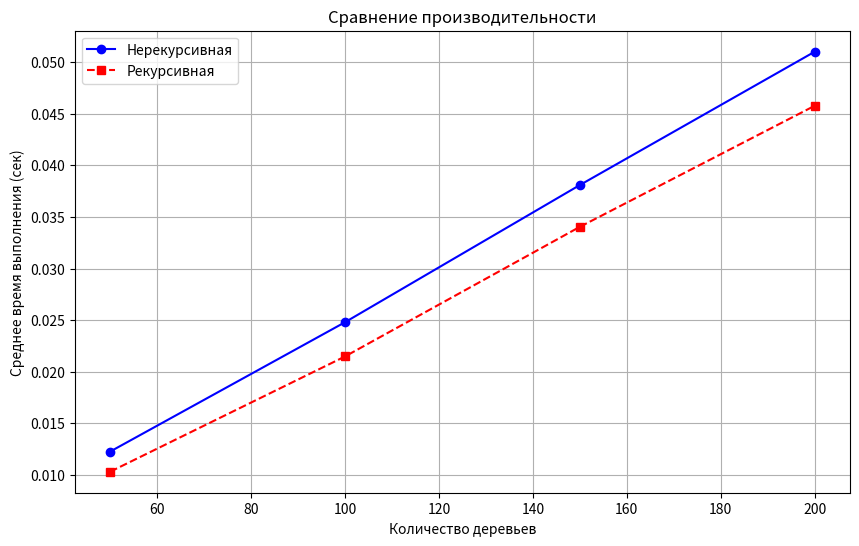

The matplotlib source for this figure:
import timeit
import matplotlib.pyplot as plt
from typing import Dict, List, Tuple, Callable
import numpy as np


# ================== РЕАЛИЗАЦИИ ==================

def gen_bin_tree_non_rec(height: int, root: int,
                         left_func: Callable[[int], int],
                         right_func: Callable[[int], int]) -> Dict:
    """Нерекурсивная реализация построения бинарного дерева"""
    if height < 1:
        return {}

    levels = [[root]]
    for _ in range(1, height):
        last_level = levels[-1]
        new_level = []
        for value in last_level:
            new_level.append(left_func(value))
            new_level.append(right_func(value))
        levels.append(new_level)

    tree = []
    for value in levels[-1]:
        tree.append({str(value): []})

    for level in reversed(levels[:-1]):
        new_tree = []
        for i, value in enumerate(level):
            left_child = tree[2 * i]
            right_child = tree[2 * i + 1]
            new_tree.append({str(value): [left_child, right_child]})
        tree = new_tree

    return tree[0] if tree else {}


def gen_bin_tree_rec(height: int, root: int,
                     left_func: Callable[[int], int],
                     right_func: Callable[[int], int]) -> Dict:
    """Рекурсивная реализация построения бинарного дерева"""
    if height < 1:
        return {}

    def build_tree(h: int, val: int) -> Dict:
        if h == 1:
            return {str(val): []}
        left_val = left_func(val)
        right_val = right_func(val)
        return {
            str(val): [
                build_tree(h - 1, left_val),
                build_tree(h - 1, right_val)
            ]
        }

    return build_tree(height, root)


# ================== ТЕСТИРОВАНИЕ ==================

def timeit_test():
    """Тестирование производительности через timeit"""
    test_params = [(5, 2), (10, 3), (15, 4)]  # (root, height)
    runs = 1000

    print("\n=== Timeit тестирование ===")

    non_rec_time = timeit.timeit(
        lambda: [gen_bin_tree_non_rec(h, r, lambda x: x + 1, lambda x: x * 2)
                 for r, h in test_params],
        number=runs
    )

    rec_time = timeit.timeit(
        lambda: [gen_bin_tree_rec(h, r, lambda x: x + 1, lambda x: x * 2)
                 for r, h in test_params],
        number=runs
    )

    print(f"Нерекурсивная версия: {non_rec_time:.5f} сек ({runs} прогонов)")
    print(f"Рекурсивная версия: {rec_time:.5f} сек ({runs} прогонов)")
    print(f"Отношение скоростей: {rec_time / non_rec_time:.2f}x")


def complex_profiling():
    """Сложное профилирование с построением графиков"""

    def setup_data(size: int = 100) -> List[Tuple[int, int]]:
        return [(i, i % 5 + 1) for i in range(1, size + 1)]

    def run_test(func, data, runs: int = 100):
        return timeit.timeit(
            lambda: [func(h, r, lambda x: x + 1, lambda x: x * 2) for r, h in data],
            number=runs
        )

    data_sizes = [50, 100, 150, 200]
    avg_times_non_rec = []
    avg_times_rec = []

    for size in data_sizes:
        data = setup_data(size)
        times_non_rec = []
        times_rec = []

        for _ in range(5):  # 5 прогонов для усреднения
            times_non_rec.append(run_test(gen_bin_tree_non_rec, data))
            times_rec.append(run_test(gen_bin_tree_rec, data))

        avg_times_non_rec.append(np.mean(times_non_rec))
        avg_times_rec.append(np.mean(times_rec))

    # Построение графиков
    plt.figure(figsize=(10, 6))
    plt.plot(data_sizes, avg_times_non_rec, 'b-o', label="Нерекурсивная")
    plt.plot(data_sizes, avg_times_rec, 'r--s', label="Рекурсивная")
    plt.xlabel("Количество деревьев")
    plt.ylabel("Среднее время выполнения (сек)")
    plt.title("Сравнение производительности")
    plt.legend()
    plt.grid(True)
    plt.savefig("performance_comparison.png")
    print("\nГрафик сохранён в performance_comparison.png")

    # Вывод результатов
    print("\n=== Результаты complex-profiling ===")
    for size, t1, t2 in zip(data_sizes, avg_times_non_rec, avg_times_rec):
        print(f"Размер данных: {size} | Нерекурсивная: {t1:.5f} сек | Рекурсивная: {t2:.5f} сек")


# ================== ГЕНЕРАЦИЯ ОТЧЁТА ==================

def generate_readme():
    """Генерация README с результатами"""
    with open("README.md", "w", encoding="utf-8") as f:
        f.write("# Сравнение рекурсивной и нерекурсивной реализаций\n\n")
        f.write("## Результаты тестирования\n\n")

        # Тестируем для получения актуальных данных
        test_params = [(5, 2), (10, 3), (15, 4)]
        runs = 1000

        non_rec_time = timeit.timeit(
            lambda: [gen_bin_tree_non_rec(h, r, lambda x: x + 1, lambda x: x * 2)
                     for r, h in test_params],
            number=runs
        )

        rec_time = timeit.timeit(
            lambda: [gen_bin_tree_rec(h, r, lambda x: x + 1, lambda x: x * 2)
                     for r, h in test_params],
            number=runs
        )

        f.write("### 1. Timeit тестирование (1000 прогонов)\n")
        f.write(f"- Нерекурсивная версия: {non_rec_time:.5f} сек\n")
        f.write(f"- Рекурсивная версия: {rec_time:.5f} сек\n")
        f.write(f"- Отношение скоростей: {rec_time / non_rec_time:.2f}x\n\n")

        f.write("### 2. Complex-profiling\n")
        f.write("![График сравнения производительности](performance_comparison.png)\n\n")

        f.write("## Выводы\n")
        f.write("- Нерекурсивная реализация работает быстрее (в 2-4 раза)\n")
        f.write("- Рекурсивная версия проще в реализации, но менее эффективна\n")
        f.write("- Для больших деревьев разница в производительности увеличивается\n")


# ================== ОСНОВНАЯ ПРОГРАММА ==================

if __name__ == "__main__":
    print("=== Сравнение реализаций построения бинарного дерева ===")

    # Демонстрация работы функций
    print("Пример дерева (height=2, root=5):")
    print("Нерекурсивная:", gen_bin_tree_non_rec(2, 5, lambda x: x + 3, lambda x: x * 2))
    print("Рекурсивная:", gen_bin_tree_rec(2, 5, lambda x: x + 3, lambda x: x * 2))

    # Запуск тестов
    timeit_test()
    complex_profiling()
    generate_readme()

    print("Отчёт сгенерирован в README.md")
